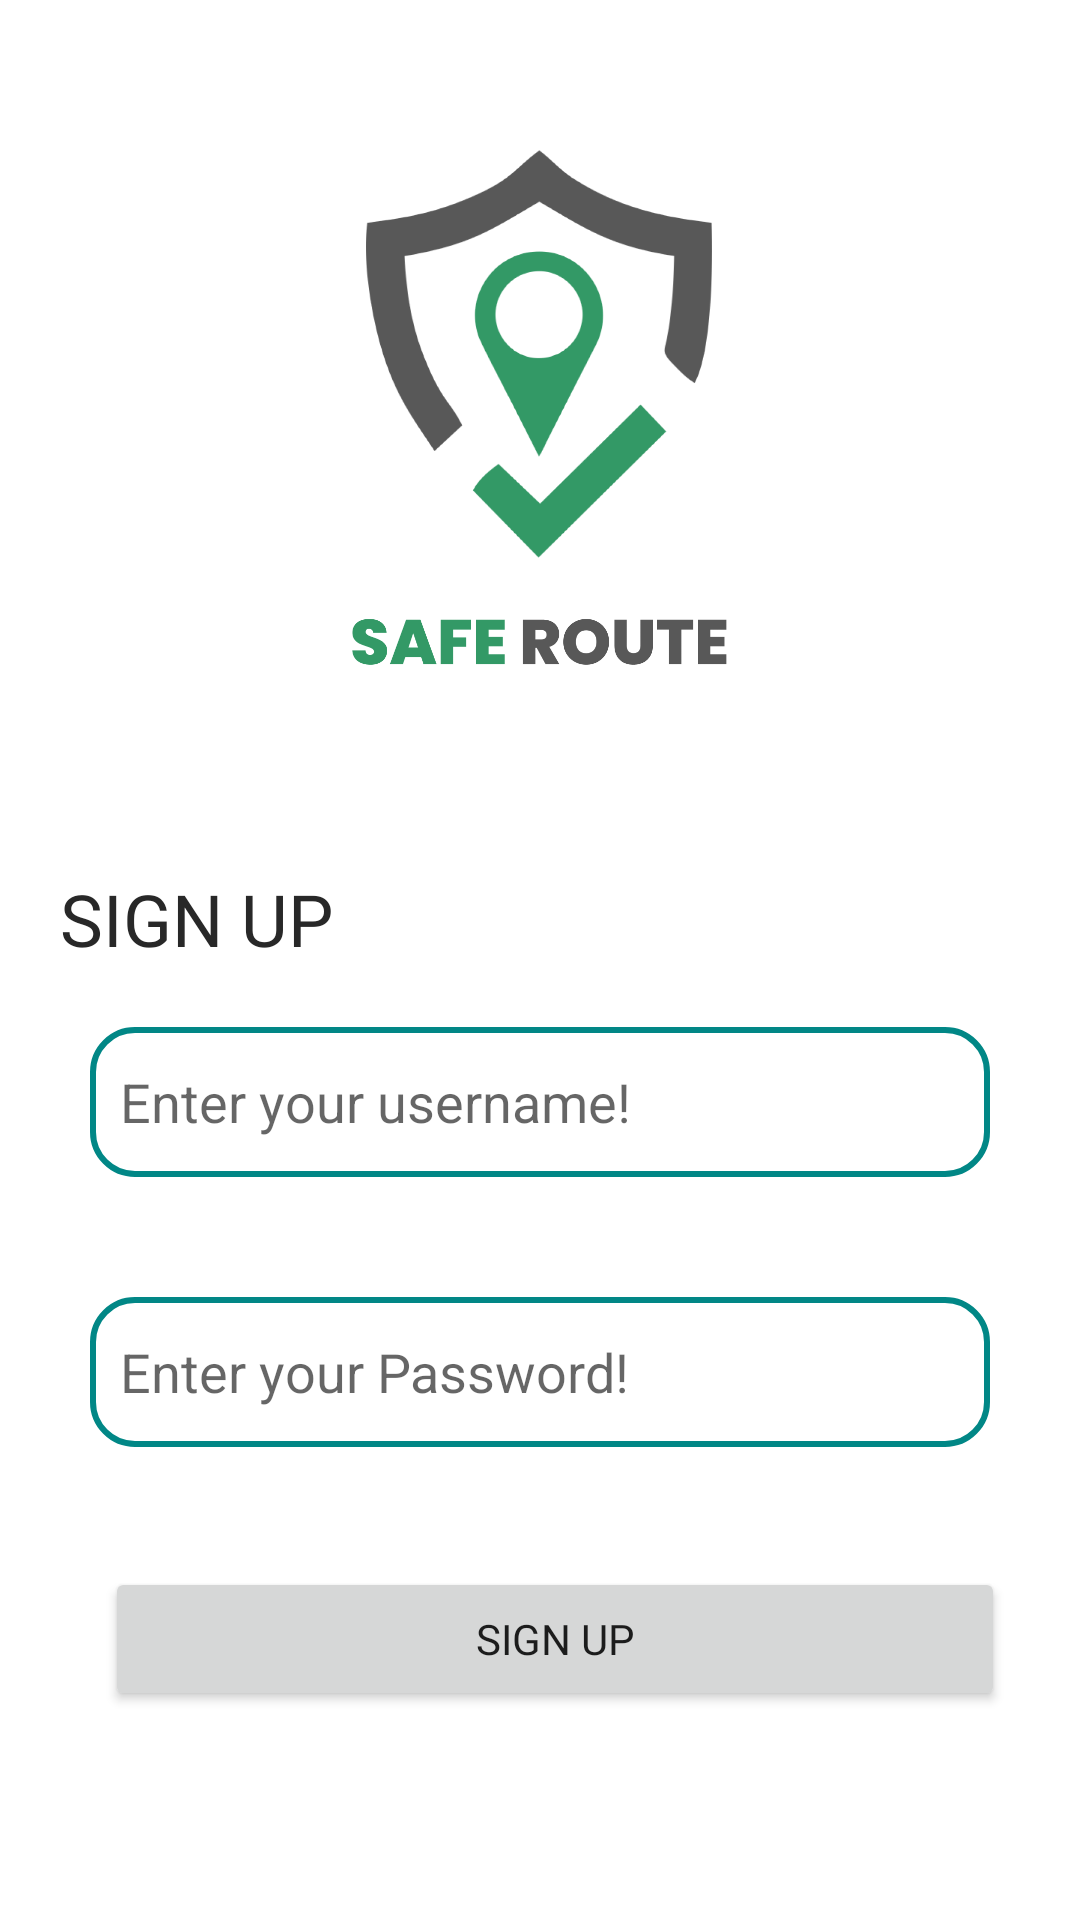

The Android layout XML behind this screen, and the referenced resources:
<!-- AndroidManifest.xml: application theme Theme.MyApplication -->
<!-- res/layout/activity_register.xml -->
<?xml version="1.0" encoding="utf-8"?>
<androidx.constraintlayout.widget.ConstraintLayout xmlns:android="http://schemas.android.com/apk/res/android"
    xmlns:app="http://schemas.android.com/apk/res-auto"
    xmlns:tools="http://schemas.android.com/tools"
    android:layout_width="match_parent"
    android:layout_height="match_parent"
    tools:context=".ui.auth.register.RegisterActivity">

    <ImageView
        android:id="@+id/imageLogo"
        android:layout_width="180dp"
        android:layout_height="180dp"
        android:src="@drawable/logo"
        android:contentDescription="imagelogo"
        android:layout_marginTop="50dp"
        app:layout_constraintStart_toStartOf="parent"
        app:layout_constraintEnd_toEndOf="parent"
        app:layout_constraintTop_toTopOf="parent" />

    <TextView
        android:id="@+id/tvUsername"
        android:layout_width="wrap_content"
        android:layout_height="wrap_content"
        android:text="SIGN UP"
        android:layout_marginTop="60dp"
        style="@style/Text.Title"
        android:layout_marginStart="20dp"
        app:layout_constraintStart_toStartOf="parent"
        app:layout_constraintTop_toBottomOf="@id/imageLogo"
        />

    <EditText
        android:id="@+id/edtUsername"
        android:layout_width="300dp"
        android:layout_height="50dp"
        android:hint="Enter your username!"
        android:paddingStart="10dp"
        android:paddingEnd="10dp"
        android:layout_marginTop="20dp"
        android:maxLines="1"
        android:background="@drawable/bg_border"
        app:layout_constraintStart_toStartOf="parent"
        app:layout_constraintEnd_toEndOf="parent"
        app:layout_constraintTop_toBottomOf="@id/tvUsername"
        />



    <EditText
        android:id="@+id/edtPassword"
        android:layout_width="300dp"
        android:layout_height="50dp"
        android:hint="Enter your Password!"
        android:inputType="numberPassword"
        android:paddingStart="10dp"
        android:paddingEnd="10dp"
        android:layout_marginTop="40dp"
        android:maxLines="1"
        android:background="@drawable/bg_border"
        app:layout_constraintStart_toStartOf="parent"
        app:layout_constraintEnd_toEndOf="parent"
        app:layout_constraintTop_toBottomOf="@id/edtUsername"
        />

    <Button
        android:id="@+id/buttonSubmit"
        android:layout_width="300dp"
        android:layout_height="wrap_content"
        android:text="SIGN UP"
        android:fontFamily="@font/product_sans_bold"
        android:layout_marginStart="10dp"
        android:layout_marginTop="40dp"
        app:layout_constraintStart_toStartOf="parent"
        app:layout_constraintEnd_toEndOf="parent"
        app:layout_constraintTop_toBottomOf="@id/edtPassword"
        />

    <ProgressBar
        android:id="@+id/progress_bar"
        android:layout_width="wrap_content"
        android:layout_height="wrap_content"
        android:visibility="gone"
        android:layout_marginTop="40dp"
        app:layout_constraintStart_toStartOf="parent"
        app:layout_constraintEnd_toEndOf="parent"
        app:layout_constraintTop_toBottomOf="@id/buttonSubmit"
        tools:visibility="visible"/>


</androidx.constraintlayout.widget.ConstraintLayout>
<!-- resources referenced by this layout -->
<resources>
  <!-- drawable bg_border (drawable) -->
  <?xml version="1.0" encoding="utf-8"?>
  <selector xmlns:android="http://schemas.android.com/apk/res/android"
      android:shape="rectangle">
  
      <item>
          <shape android:shape="rectangle">
              <solid android:color="@android:color/transparent"/>
              <stroke android:width="2dp"
                  android:color="@color/teal_700"/>
              <corners android:radius="14dp"/>
          </shape>
      </item>
  
  </selector>
  <!-- drawable logo: png bitmap (drawable-v24, 81414 bytes) -->
  <style name="Text.Title">
          <item name="fontFamily">@font/product_sans_bold</item>
          <item name="android:textSize">24sp</item>
          <item name="android:textColor">@color/black</item>
      </style>
  <style name="Theme.MyApplication" parent="Theme.MaterialComponents.DayNight.NoActionBar">
          
          <item name="colorPrimary">@color/primary</item>
          <item name="colorPrimaryVariant">@color/teal_700</item>
          <item name="colorOnPrimary">@color/white</item>
          
          <item name="colorSecondary">@color/teal_200</item>
          <item name="colorSecondaryVariant">@color/teal_700</item>
          <item name="colorOnSecondary">@color/black</item>
          
          <item name="android:statusBarColor">@color/teal_700</item>
          
      </style>
  <color name="teal_700">#FF018786</color>
  <color name="black">#282828</color>
  <color name="primary">#2EE3B6</color>
  <color name="white">#FFFFFFFF</color>
  <color name="teal_200">#FF03DAC5</color>
</resources>
